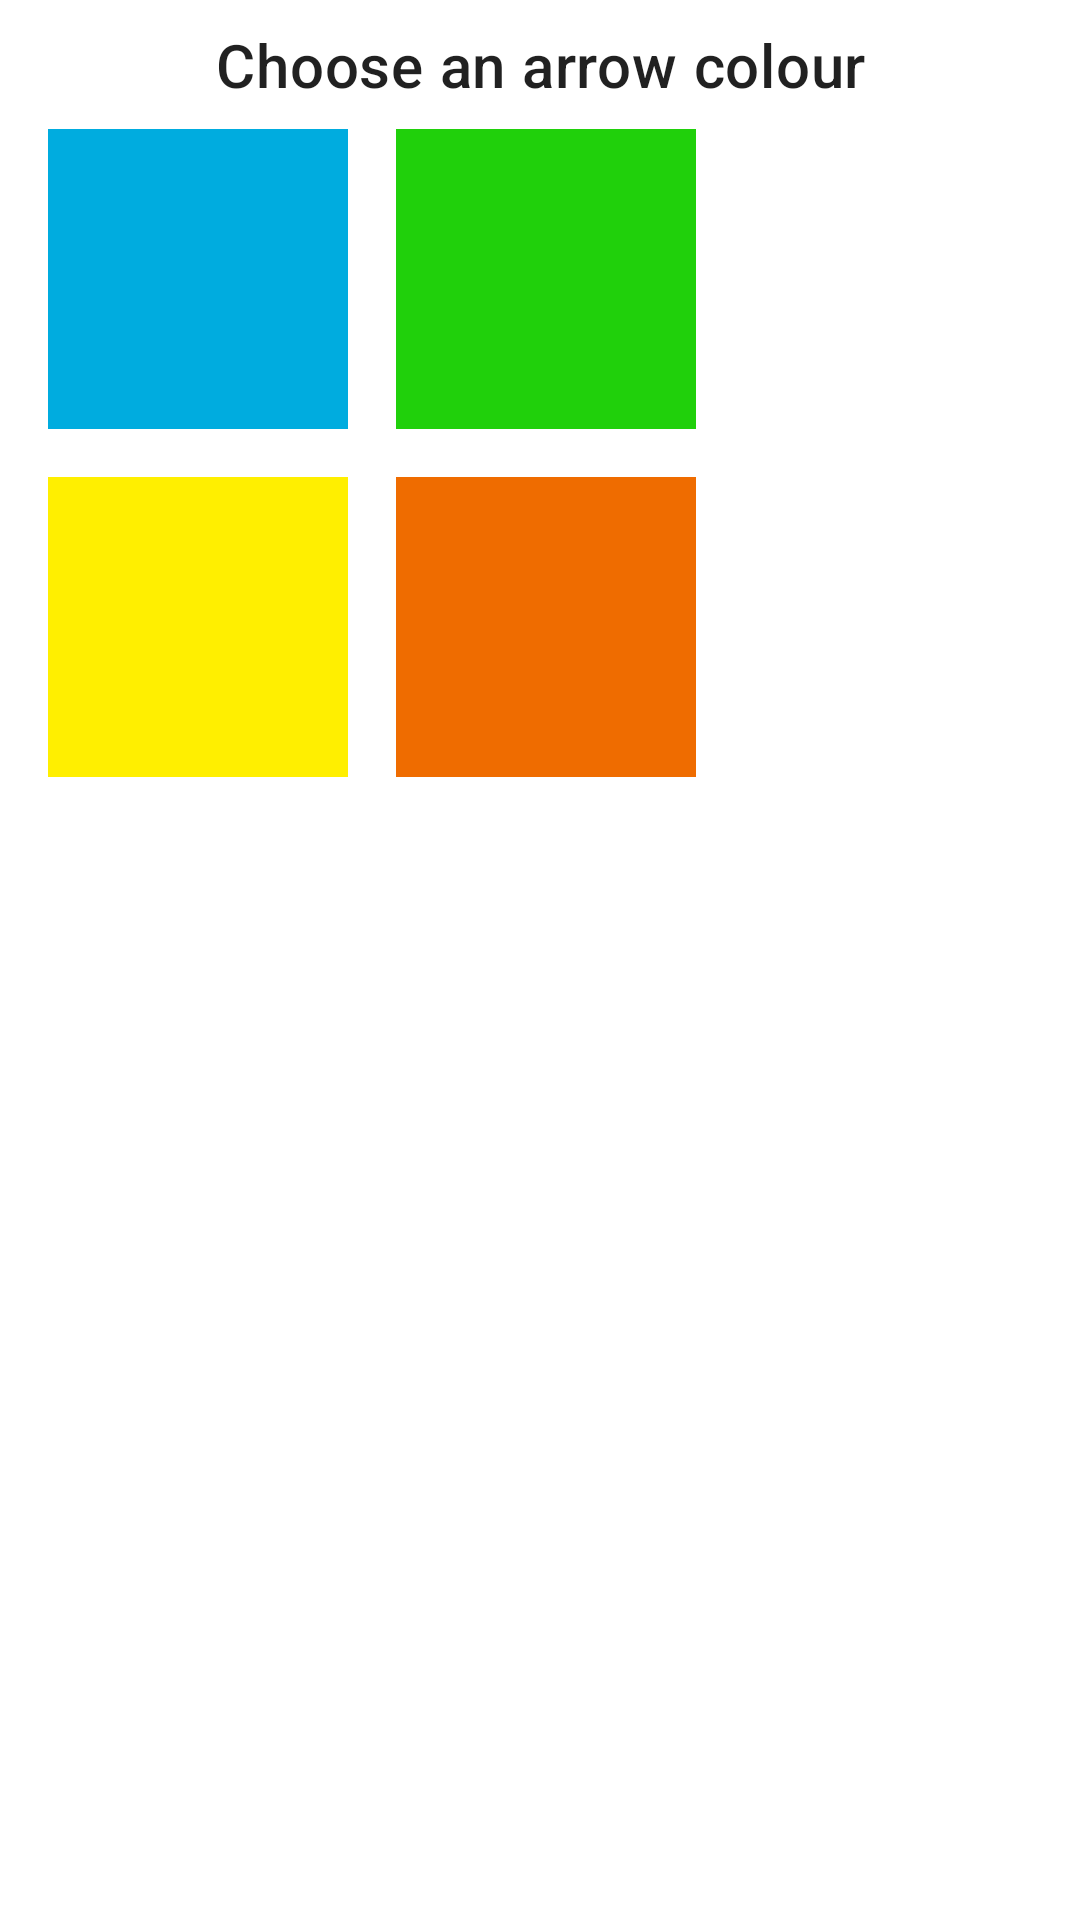

Reconstruct the res/layout file that produces this screen, plus the resources it refers to.
<!-- AndroidManifest.xml: application theme AppTheme -->
<!-- res/layout/colour_picker_fragment.xml -->
<?xml version="1.0" encoding="utf-8"?>
<layout xmlns:android="http://schemas.android.com/apk/res/android">

    <LinearLayout
        android:layout_width="wrap_content"
        android:layout_height="wrap_content"
        android:background="@color/white"
        android:orientation="vertical"
        android:padding="@dimen/half_margin">

        <TextView
            android:layout_width="match_parent"
            android:layout_height="wrap_content"
            android:text="@string/arrow_colour"
            style="@style/TextAppearance.MaterialComponents.Headline6"
            android:gravity="center"/>

        <LinearLayout
            android:layout_width="match_parent"
            android:layout_height="116dp">

            <ImageView
                android:id="@+id/blue_button"
                android:layout_width="100dp"
                android:layout_height="100dp"
                android:layout_margin="@dimen/half_margin"
                android:background="@color/miami_blue"
                android:contentDescription="@string/blue_button_description" />

            <ImageView
                android:id="@+id/green_button"
                android:layout_width="100dp"
                android:layout_height="100dp"
                android:layout_margin="@dimen/half_margin"
                android:background="@color/green"
                android:contentDescription="@string/green_button_description" />

        </LinearLayout>

        <LinearLayout
            android:layout_width="match_parent"
            android:layout_height="116dp">

            <ImageView
                android:id="@+id/yellow_button"
                android:layout_width="100dp"
                android:layout_height="100dp"
                android:layout_margin="@dimen/half_margin"
                android:background="@color/yellow"
                android:contentDescription="@string/yellow_button_description" />

            <ImageView
                android:id="@+id/orange_button"
                android:layout_width="100dp"
                android:layout_height="100dp"
                android:layout_margin="@dimen/half_margin"
                android:background="@color/orange"
                android:contentDescription="@string/orange_button_description" />

        </LinearLayout>

    </LinearLayout>
</layout>
<!-- resources referenced by this layout -->
<resources>
  <color name="green">#20d00b</color>
  <color name="miami_blue">#00acdf</color>
  <color name="orange">#ef6c00</color>
  <color name="white">#ffffff</color>
  <color name="yellow">#ffef00</color>
  <dimen name="half_margin">8dp</dimen>
  <string name="arrow_colour">Choose an arrow colour</string>
  <string name="blue_button_description">Button to select blue arrows</string>
  <string name="green_button_description">Button to select green arrows</string>
  <string name="orange_button_description">Button to select orange arrows</string>
  <string name="yellow_button_description">Button to select yellow arrows</string>
  <style name="AppTheme" parent="Theme.AppCompat.Light.DarkActionBar">
          
          <item name="colorPrimary">@color/colorPrimary</item>
          <item name="colorPrimaryDark">@color/colorPrimaryDark</item>
          <item name="colorAccent">@color/colorAccent</item>
      </style>
  <color name="colorPrimary">#000000</color>
  <color name="colorPrimaryDark">#000000</color>
  <color name="colorAccent">#0082d8</color>
</resources>
